Run: headless pygame with SDL's dummy video driver; simulated clock (each Clock.tick advances the game by its frame time, no real sleeping); random seed 0; keys injected as events and as key.get_pressed() state; no mouse input.
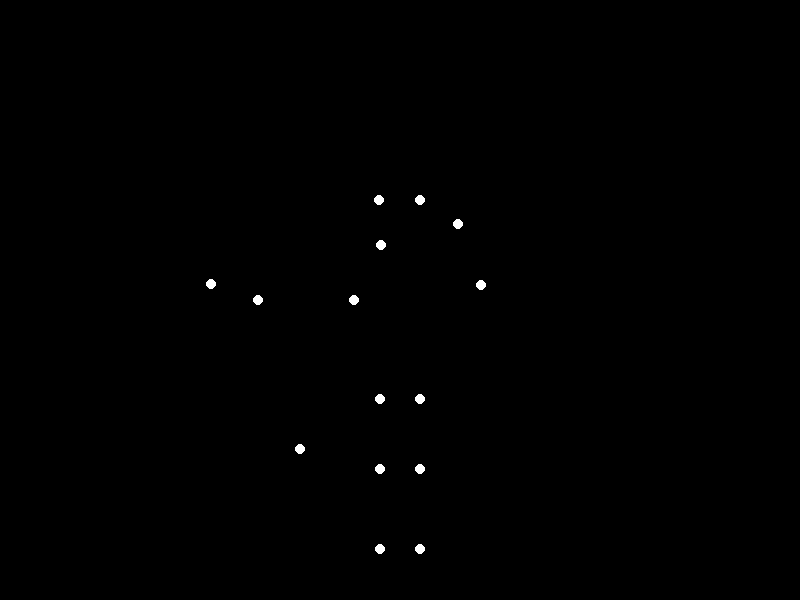
Frame 1 of 4 · flips 1–60 · no input
Frame 2 of 4 · flips 61–180 · tapped SPACE, RETURN · held RIGHT (→), D · screen unchanged from frame 1, image omitted
Frame 3 of 4 · flips 181–300 · held DOWN (↓), S · screen unchanged from frame 2, image omitted
Frame 4 of 4 · flips 301–420 · held LEFT (←), A, UP (↑), W · screen unchanged from frame 3, image omitted

The pygame program that drew these frames:


import pygame
import math
import sys

# Initialize pygame
pygame.init()

# Screen setup
WIDTH, HEIGHT = 800, 600
screen = pygame.display.set_mode((WIDTH, HEIGHT))
pygame.display.set_caption("Point-Light Biological Motion: Bowing")

# Colors
BLACK = (0, 0, 0)
WHITE = (255, 255, 255)

# Point-light figure configuration
JOINT_RADIUS = 5
FPS = 60
TOTAL_JOINTS = 15

# Joint indices
HEAD = 0
NECK = 1
L_SHOULDER = 2
L_ELBOW = 3
L_HAND = 4
R_SHOULDER = 5
R_ELBOW = 6
R_HAND = 7
HIP_CENTER = 8
L_HIP = 9
L_KNEE = 10
L_FOOT = 11
R_HIP = 12
R_KNEE = 13
R_FOOT = 14

# Standing pose (x, y coordinates)
standing_pose = [
    (400, 150),  # Head
    (400, 200),  # Neck
    (380, 200),  # Left Shoulder
    (360, 240),  # Left Elbow
    (340, 290),  # Left Hand
    (420, 200),  # Right Shoulder
    (440, 240),  # Right Elbow
    (460, 290),  # Right Hand
    (400, 350),  # Hip Center
    (380, 350),  # Left Hip
    (380, 420),  # Left Knee
    (380, 500),  # Left Foot
    (420, 350),  # Right Hip
    (420, 420),  # Right Knee
    (420, 500)   # Right Foot
]

# Animation parameters
MAX_BOW_ANGLE = math.radians(60)  # 60 degrees in radians
LOWER_BODY_DROP = 50  # Pixels to drop lower body
CYCLE_FRAMES = 120  # Total frames for a full bow cycle
ARM_SWING_RANGE = 20  # Arm swing range during bow

# Clock for controlling frame rate
clock = pygame.time.Clock()

def rotate_point(point, center, angle):
    """Rotate a point around a center by a given angle."""
    px, py = point
    cx, cy = center
    dx = px - cx
    dy = py - cy
    cos_angle = math.cos(angle)
    sin_angle = math.sin(angle)
    new_x = cx + dx * cos_angle + dy * sin_angle
    new_y = cy + dy * cos_angle - dx * sin_angle
    return (new_x, new_y)

def animate_bow(frame):
    """Calculate joint positions for the current animation frame."""
    phase = frame % CYCLE_FRAMES
    cycle_progress = phase / CYCLE_FRAMES
    
    # Calculate current bow angle (0 to max and back)
    if cycle_progress < 0.5:
        bow_progress = 2 * cycle_progress
    else:
        bow_progress = 2 * (1 - cycle_progress)
    
    bow_angle = MAX_BOW_ANGLE * bow_progress
    
    # Calculate arm swing angle
    arm_swing = math.sin(2 * math.pi * cycle_progress) * ARM_SWING_RANGE
    
    # Initialize pose as standing position
    current_pose = list(standing_pose)
    hip_center = standing_pose[HIP_CENTER]
    
    # Apply dynamic changes to joint positions
    # Head and neck (more movement during bow)
    for joint in [HEAD, NECK]:
        current_pose[joint] = rotate_point(
            standing_pose[joint], 
            hip_center,
            bow_angle * 1.2
        )
    
    # Shoulders
    current_pose[L_SHOULDER] = (
        standing_pose[L_SHOULDER][0] - arm_swing * 0.3,
        standing_pose[L_SHOULDER][1] + arm_swing * 0.1
    )
    current_pose[R_SHOULDER] = (
        standing_pose[R_SHOULDER][0] + arm_swing * 0.3,
        standing_pose[R_SHOULDER][1] + arm_swing * 0.1
    )
    
    # Arms (pendulum motion during bow)
    current_pose[L_ELBOW] = rotate_point(
        (standing_pose[L_ELBOW][0] - arm_swing, standing_pose[L_ELBOW][1]),
        current_pose[L_SHOULDER],
        bow_angle * 0.5
    )
    current_pose[R_ELBOW] = rotate_point(
        (standing_pose[R_ELBOW][0] + arm_swing, standing_pose[R_ELBOW][1]),
        current_pose[R_SHOULDER],
        bow_angle * 0.5
    )
    current_pose[L_HAND] = rotate_point(
        (standing_pose[L_HAND][0] - arm_swing * 1.5, standing_pose[L_HAND][1]),
        current_pose[L_ELBOW],
        bow_angle * 0.3
    )
    current_pose[R_HAND] = rotate_point(
        (standing_pose[R_HAND][0] + arm_swing * 1.5, standing_pose[R_HAND][1]),
        current_pose[R_ELBOW],
        bow_angle * 0.3
    )
    
    # Lower body adjustments (slight drop and knee bend during bow)
    for joint in [HIP_CENTER, L_HIP, R_HIP, L_KNEE, R_KNEE, L_FOOT, R_FOOT]:
        x, y = standing_pose[joint]
        # Add drop proportional to bow progress
        current_pose[joint] = (x, y + bow_progress * LOWER_BODY_DROP)
    
    # Hip center follows neck trajectory
    hip_dx = current_pose[NECK][0] - standing_pose[NECK][0]
    hip_dy = current_pose[NECK][1] - standing_pose[NECK][1]
    current_pose[HIP_CENTER] = (
        standing_pose[HIP_CENTER][0] + hip_dx * 0.7,
        standing_pose[HIP_CENTER][1] + hip_dy * 0.5 + bow_progress * LOWER_BODY_DROP
    )
    
    return current_pose

# Main animation loop
def main():
    frame_counter = 0
    running = True
    
    while running:
        for event in pygame.event.get():
            if event.type == pygame.QUIT:
                running = False
        
        screen.fill(BLACK)
        
        # Calculate current pose
        current_pose = animate_bow(frame_counter)
        
        # Draw all point-light joints
        for joint in current_pose:
            pygame.draw.circle(screen, WHITE, (int(joint[0]), int(joint[1])), JOINT_RADIUS)
        
        pygame.display.flip()
        clock.tick(FPS)
        frame_counter += 1
    
    pygame.quit()
    sys.exit()

if __name__ == "__main__":
    main()
